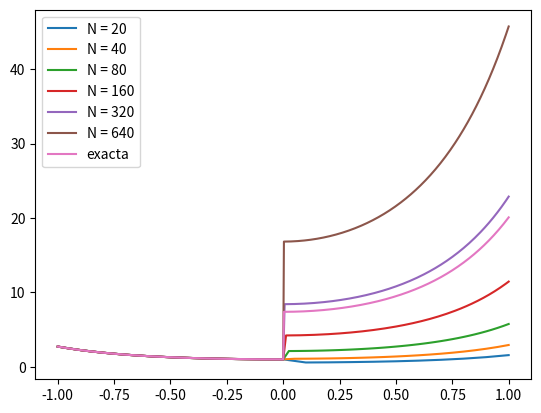

Source code (Python):
#!/usr/bin/env python3
# -*- coding: utf-8 -*-
"""
Created on Thu Mar 21 06:37:19 2024

[redacted]
"""

from  pylab import *
import numpy as np
import matplotlib.pyplot as plt

###################  AB3 continuous H

def AB3Dirac(a,b,N,f0, S, Hx, jumpH):
# resuelbe en [-L,L]; N tiene que ser par
    h = (b-a)/N
    x = linspace(a,b,N+1)
    f =zeros(N+1)
    beta = [23/12, -16/12, 5/12]
    f[0:3] = exp(x[0:3]**2)
    for k in range(3,N+1):
        f[k] = f[k-1] + h*(beta[0]*S(f[k-1])*Hx(x[k-1])+ beta[1]*S(f[k-2])*Hx(x[k-2])+ beta[2]*S(f[k-3])*Hx(x[k-3]))
        if abs(x[k])< h/4:
            f[k] = 0.5*(sqrt(2*f[k])*exp(jumpH))**2
    return (x,f)
    
def AM4smooth(a,b,N,f0, S, Hx, jumpH):
# resuelbe en [-L,L]; N tiene que ser par
    h = 1.0*(b-a)/N
    x = linspace(a,b,N+1)
    f =zeros(N+1)
    beta = [9./24., 19./24., -5./24., 1./24]
    #f[0:3] = exp(x[0:3])
    f[0:3] = exp(x[0:3]**2)
    for k in range(3,N+1):
        psi1 = 0.5*f[k-1]*f[k-1] + h*(beta[1]*S(f[k-1])*Hx(x[k-1])+ beta[2]*S(f[k-2])*Hx(x[k-2])+ beta[3]*S(f[k-3])*Hx(x[k-3]))
        den  = 0.5 - h*beta[0]*Hx(x[k])
        psi  = psi1/den
        f[k] = sqrt(psi)
    
    return (x,f)

def AM2smooth(a,b,N,f0, S, Hx, jumpH):
    h = 1.0*(b-a)/N
    x = linspace(a,b,N+1)
    f =zeros(N+1)
    beta = [1./2., 1./2.]
    #f[0] = exp(x[0])
    f[0] = exp(x[0]**2)
    for k in range(1,N+1):
        psi1 = 0.5*f[k-1]*f[k-1] + h*(beta[1]*S(f[k-1])*Hx(x[k-1]))
        den  = 0.5 - h*beta[0]*Hx(x[k])
        psi  = psi1/den
        f[k] = sqrt(psi)
    
    return (x,f)

def AM4Dirac(a,b,N,f0, S, Hx,jumpH):
    h = (b-a)/N
    x = linspace(a,b,N+1)
    f =zeros(N+1)
    kjump=N
    beta = [9./24., 19./24., -5./24., 1./24]
    #f[0:3] = exp(x[0:3])
    f[0:3] = exp(x[0:3]**2)
    for k in range(3,N+1):
        psi1 = 0.5*f[k-1]*f[k-1] + h*(beta[1]*S(f[k-1])*Hx(x[k-1])+ beta[2]*S(f[k-2])*Hx(x[k-2])+ beta[3]*S(f[k-3])*Hx(x[k-3]))
        den  = 0.5 - h*beta[0]*Hx(x[k])
        psi  = psi1/den
        f[k] = sqrt(psi)

        if(abs(x[k-1])) < h/4.0: 
            dH = H(x[k],jumpH)-H(x[k-1],jumpH)
            #print 'jump',k
            f[k] = delta(f[k-1],dH)/h
            kjump=k
        elif(k<kjump+3 and k>kjump):
            #print 'AM2',k
            beta2 = [1./2., 1./2.]
            psi1 = 0.5*f[k-1]*f[k-1] + h*(beta[1]*S(f[k-1])*Hx(x[k-1]))
            den  = 0.5 - h*beta[0]*Hx(x[k])
            psi  = psi1/den
            f[k] = sqrt(psi)


    return (x,f)



def delta(f, dH):
    return 0.5*f*f*(np.exp(dH)-1.0)

def S(f):
    result = f*f
    return result

def Hx(x):
    return 2*x #1.0

def H(x, jumpH):
    return x**2 +0.1*(x>0)#1.0

def exacta(x, jumpH):
    #return  exp(x)*(x<=0) + 0.5*(sqrt(2)*exp(jumpH))**2*exp(x)*(x>0)
    return  exp(x**2)*(x<=0) + 0.5*(sqrt(2)*exp(jumpH))**2*exp(x**2)*(x>0)


a = -1.0
b = 1.0



mesh = [20 ,40,80,160,320, 640]

leg = ['N = '+str(N) for N in mesh]
leg.append('exacta')

plt.figure('AM4 continuous')

print('AM4. H continuous')
print('#################')

jumpH = 1

for N in mesh:
    #(x,f) = AM4smooth(a,b,N, 1, S,Hx,jumpH)
    (x,f) = AM4Dirac(a,b,N, 1, S,Hx,jumpH)
    plt.plot(x,f)
    error = sum(abs(exacta(x,jumpH)-f))*1.0*(b-a)/N
    print('N= ',N,' error= ',error)
    if N!= mesh[0]:
        order = (log(errorold)- log(error))/log(2)
        print('order= ', order)
    errorold = error

plt.plot(x,exacta(x,jumpH))
plt.legend(leg)
plt.show()

###################  AB3 continuous Discontinuous H




